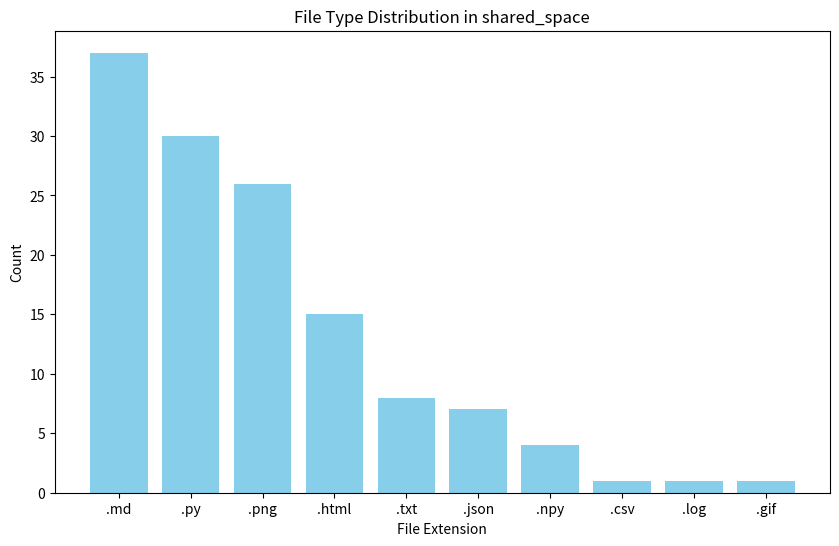

Write Python code to recreate this figure.
import matplotlib.pyplot as plt
import matplotlib
matplotlib.use('Agg')

extensions = ['.md', '.py', '.png', '.html', '.txt', '.json', '.npy', '.csv', '.log', '.gif']
counts = [37, 30, 26, 15, 8, 7, 4, 1, 1, 1]

plt.figure(figsize=(10, 6))
plt.bar(extensions, counts, color='skyblue')
plt.title('File Type Distribution in shared_space')
plt.xlabel('File Extension')
plt.ylabel('Count')
plt.savefig('archive_composition.png')
